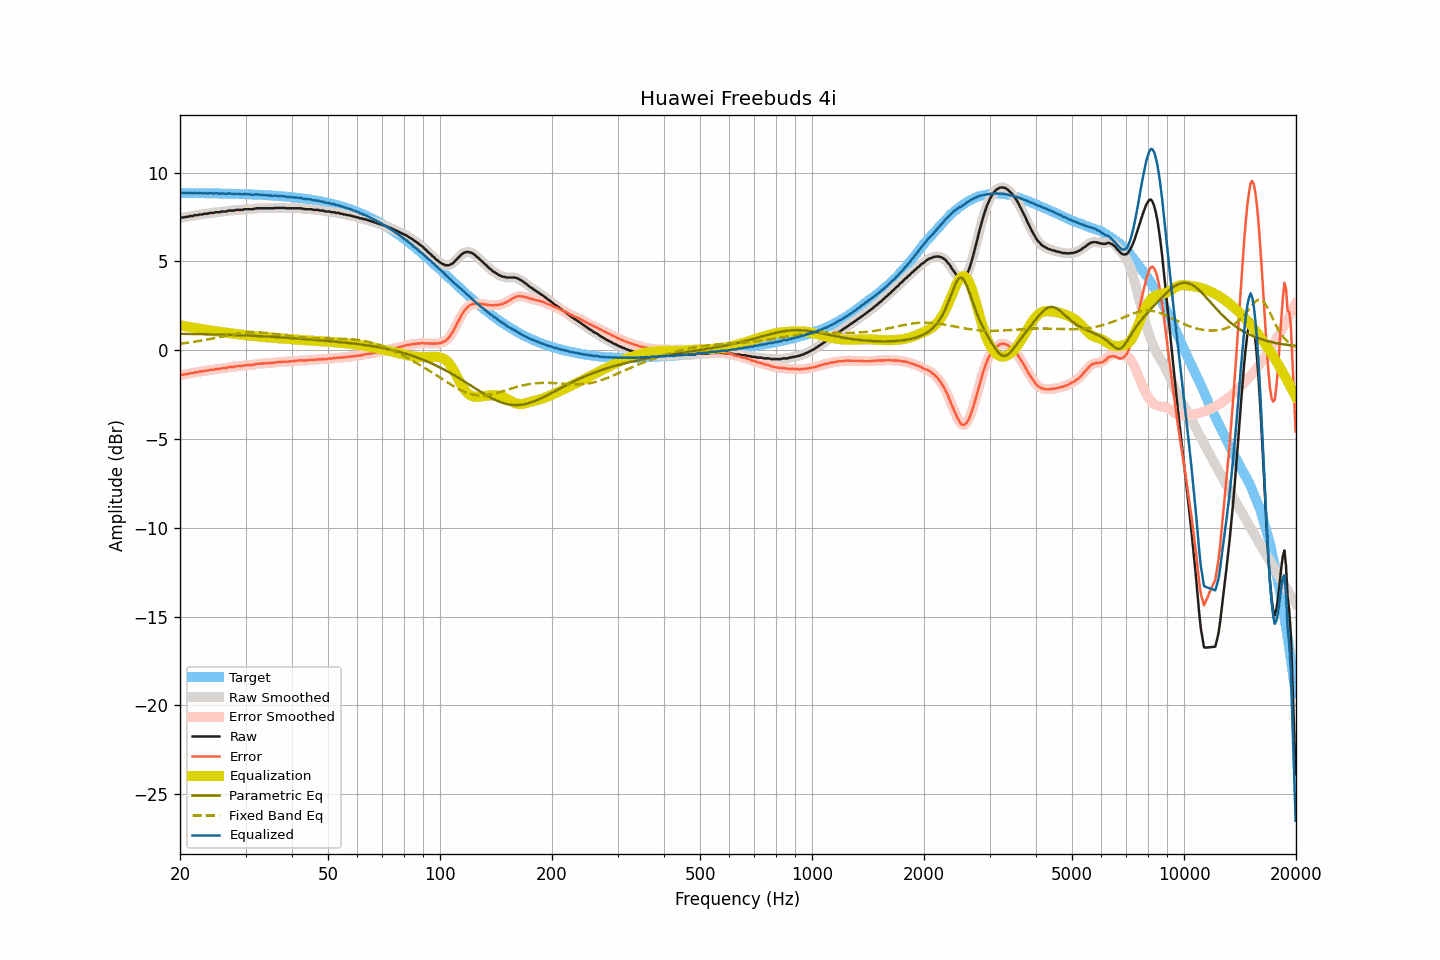

The table this chart was drawn from, first rows:
frequency, raw, smoothed, error, error_smoothed, equalization, parametric_eq, fixed_band_eq, equalized_raw, equalized_smoothed, target
20.00, 7.45, 7.46, -1.40, -1.40, 1.40, 0.93, 0.36, 8.85, 8.86, 8.85
20.20, 7.47, 7.47, -1.38, -1.39, 1.39, 0.92, 0.38, 8.86, 8.85, 8.85
20.40, 7.47, 7.48, -1.38, -1.38, 1.37, 0.92, 0.39, 8.84, 8.85, 8.85
20.61, 7.49, 7.49, -1.36, -1.36, 1.36, 0.92, 0.40, 8.85, 8.85, 8.85
20.81, 7.51, 7.51, -1.34, -1.34, 1.34, 0.92, 0.41, 8.85, 8.85, 8.85
21.02, 7.51, 7.53, -1.34, -1.32, 1.33, 0.92, 0.42, 8.84, 8.85, 8.85
21.23, 7.55, 7.54, -1.30, -1.31, 1.31, 0.92, 0.44, 8.86, 8.85, 8.85
21.44, 7.55, 7.55, -1.30, -1.29, 1.29, 0.92, 0.45, 8.85, 8.85, 8.85
21.66, 7.55, 7.57, -1.29, -1.27, 1.28, 0.91, 0.46, 8.83, 8.85, 8.85
21.87, 7.60, 7.58, -1.24, -1.26, 1.26, 0.91, 0.48, 8.86, 8.84, 8.85
22.09, 7.60, 7.60, -1.24, -1.24, 1.24, 0.91, 0.49, 8.85, 8.85, 8.84
22.31, 7.60, 7.62, -1.24, -1.22, 1.23, 0.91, 0.51, 8.83, 8.85, 8.84
22.54, 7.64, 7.63, -1.20, -1.22, 1.21, 0.91, 0.52, 8.86, 8.84, 8.84
22.76, 7.64, 7.64, -1.20, -1.20, 1.20, 0.90, 0.54, 8.84, 8.84, 8.84
22.99, 7.64, 7.66, -1.20, -1.18, 1.18, 0.90, 0.55, 8.83, 8.84, 8.84
23.22, 7.68, 7.67, -1.16, -1.17, 1.17, 0.90, 0.57, 8.85, 8.84, 8.84
23.45, 7.68, 7.68, -1.16, -1.16, 1.15, 0.90, 0.59, 8.84, 8.83, 8.84
23.69, 7.68, 7.70, -1.15, -1.14, 1.14, 0.90, 0.60, 8.82, 8.84, 8.84
23.92, 7.71, 7.71, -1.12, -1.13, 1.13, 0.89, 0.62, 8.84, 8.83, 8.83
24.16, 7.73, 7.72, -1.10, -1.11, 1.11, 0.89, 0.64, 8.84, 8.83, 8.83
24.40, 7.73, 7.74, -1.10, -1.10, 1.10, 0.89, 0.66, 8.83, 8.83, 8.83
24.65, 7.73, 7.75, -1.10, -1.08, 1.08, 0.89, 0.68, 8.82, 8.83, 8.83
24.89, 7.77, 7.76, -1.06, -1.07, 1.07, 0.89, 0.69, 8.84, 8.83, 8.83
25.14, 7.77, 7.77, -1.05, -1.06, 1.06, 0.88, 0.71, 8.83, 8.83, 8.83
25.39, 7.77, 7.78, -1.05, -1.05, 1.05, 0.88, 0.73, 8.82, 8.83, 8.82
25.65, 7.77, 7.79, -1.05, -1.04, 1.04, 0.88, 0.75, 8.81, 8.82, 8.82
25.91, 7.81, 7.80, -1.01, -1.02, 1.02, 0.88, 0.77, 8.83, 8.82, 8.82
26.16, 7.81, 7.81, -1.01, -1.01, 1.01, 0.87, 0.79, 8.82, 8.82, 8.82
26.43, 7.81, 7.82, -1.01, -1.00, 1.00, 0.87, 0.81, 8.81, 8.82, 8.82
26.69, 7.81, 7.83, -1.00, -0.99, 0.98, 0.87, 0.82, 8.80, 8.81, 8.82
26.96, 7.86, 7.85, -0.95, -0.97, 0.97, 0.87, 0.84, 8.83, 8.82, 8.81
27.23, 7.86, 7.86, -0.95, -0.95, 0.96, 0.86, 0.86, 8.82, 8.82, 8.81
27.50, 7.86, 7.86, -0.95, -0.94, 0.95, 0.86, 0.88, 8.81, 8.81, 8.81
27.77, 7.86, 7.87, -0.94, -0.94, 0.93, 0.86, 0.89, 8.80, 8.80, 8.81
28.05, 7.87, 7.88, -0.93, -0.92, 0.92, 0.85, 0.91, 8.80, 8.80, 8.80
28.33, 7.90, 7.89, -0.90, -0.91, 0.91, 0.85, 0.92, 8.81, 8.80, 8.80
28.62, 7.90, 7.90, -0.90, -0.90, 0.90, 0.85, 0.94, 8.80, 8.80, 8.80
28.90, 7.90, 7.90, -0.89, -0.89, 0.89, 0.84, 0.95, 8.79, 8.79, 8.80
29.19, 7.90, 7.90, -0.89, -0.89, 0.88, 0.84, 0.96, 8.78, 8.78, 8.79
29.48, 7.90, 7.92, -0.89, -0.87, 0.87, 0.84, 0.97, 8.77, 8.79, 8.79
29.78, 7.94, 7.93, -0.84, -0.86, 0.86, 0.83, 0.98, 8.80, 8.79, 8.79
30.08, 7.94, 7.94, -0.84, -0.84, 0.85, 0.83, 0.99, 8.80, 8.79, 8.78
30.38, 7.94, 7.95, -0.84, -0.83, 0.84, 0.83, 0.99, 8.79, 8.79, 8.78
30.68, 7.94, 7.94, -0.83, -0.83, 0.83, 0.82, 1.00, 8.78, 8.77, 8.78
30.99, 7.94, 7.94, -0.83, -0.83, 0.82, 0.82, 1.00, 8.76, 8.76, 8.77
31.30, 7.94, 7.95, -0.83, -0.82, 0.81, 0.81, 1.01, 8.75, 8.76, 8.77
31.61, 7.95, 7.96, -0.81, -0.81, 0.80, 0.81, 1.01, 8.75, 8.76, 8.76
31.93, 7.98, 7.97, -0.78, -0.79, 0.79, 0.81, 1.01, 8.77, 8.76, 8.76
32.24, 7.99, 7.99, -0.76, -0.77, 0.78, 0.80, 1.01, 8.77, 8.77, 8.76
32.57, 7.99, 7.99, -0.76, -0.76, 0.77, 0.80, 1.00, 8.76, 8.76, 8.75
32.89, 7.99, 7.99, -0.76, -0.75, 0.76, 0.79, 1.00, 8.75, 8.75, 8.75
33.22, 7.99, 7.99, -0.75, -0.75, 0.75, 0.79, 0.99, 8.74, 8.74, 8.74
33.55, 7.99, 7.99, -0.75, -0.75, 0.74, 0.78, 0.99, 8.74, 8.74, 8.74
33.89, 7.99, 7.99, -0.74, -0.74, 0.74, 0.78, 0.98, 8.73, 8.73, 8.73
34.23, 7.99, 7.99, -0.74, -0.74, 0.73, 0.77, 0.97, 8.73, 8.73, 8.73
34.57, 7.99, 7.99, -0.73, -0.73, 0.73, 0.77, 0.96, 8.72, 8.72, 8.72
34.92, 7.99, 7.99, -0.72, -0.73, 0.72, 0.76, 0.95, 8.71, 8.71, 8.72
35.27, 7.99, 7.99, -0.72, -0.72, 0.71, 0.76, 0.94, 8.71, 8.71, 8.71
35.62, 7.99, 8.00, -0.71, -0.71, 0.70, 0.75, 0.93, 8.70, 8.70, 8.70
35.97, 8.01, 8.01, -0.69, -0.69, 0.69, 0.75, 0.92, 8.71, 8.70, 8.70
... 635 more rows
